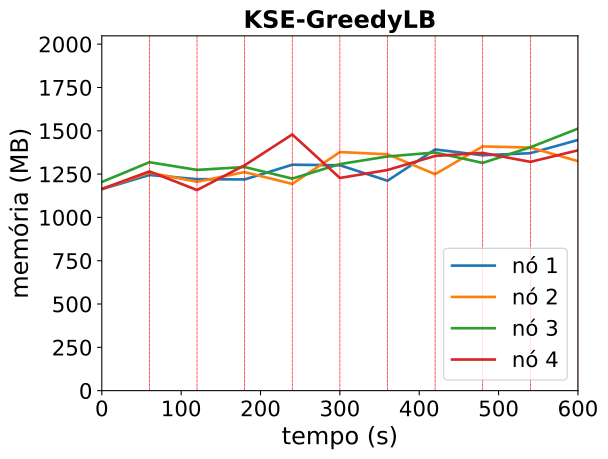

The table this chart was drawn from, first rows:
timestamp, ppgcc-m02_pod_amount, ppgcc-m02_memory, ppgcc-m02_cpu, ppgcc-m03_pod_amount, ppgcc-m03_memory, ppgcc-m03_cpu, ppgcc-m04_pod_amount, ppgcc-m04_memory, ppgcc-m04_cpu, ppgcc-m05_pod_amount, ppgcc-m05_memory, ppgcc-m05_cpu
0, 10, 1190764, 83247648, 10, 1192236, 87860633, 10, 1233304, 107689970, 10, 1191792, 79715144
60, 10, 1274584, 152640280, 10, 1288728, 159418723, 10, 1350124, 214191732, 10, 1295940, 162769599
120, 8, 1249992, 373637035, 9, 1234604, 413671023, 9, 1304716, 401963562, 7, 1185588, 425649283
180, 11, 1248408, 477483939, 9, 1291868, 412240567, 9, 1321736, 484356934, 11, 1332108, 440246831
240, 10, 1335396, 492527793, 7, 1221908, 478413731, 9, 1253200, 512358216, 8, 1514268, 641767162
300, 9, 1332228, 557608577, 11, 1410008, 681279845, 10, 1339000, 486265783, 10, 1257020, 648823366
360, 8, 1240708, 553775194, 9, 1397204, 838592638, 10, 1384276, 654745210, 8, 1304144, 658517511
420, 11, 1425640, 729608700, 8, 1279348, 734075877, 7, 1407640, 720612226, 11, 1387436, 717325037
480, 8, 1391452, 934383214, 12, 1443556, 777765363, 9, 1345996, 691783029, 9, 1405256, 752353225
540, 11, 1403596, 725589234, 9, 1436804, 980907835, 10, 1438528, 745210532, 10, 1352192, 784494596
600, 9, 1481720, 900845813, 8, 1356416, 868075577, 10, 1548748, 1086816237, 10, 1420436, 807570925
